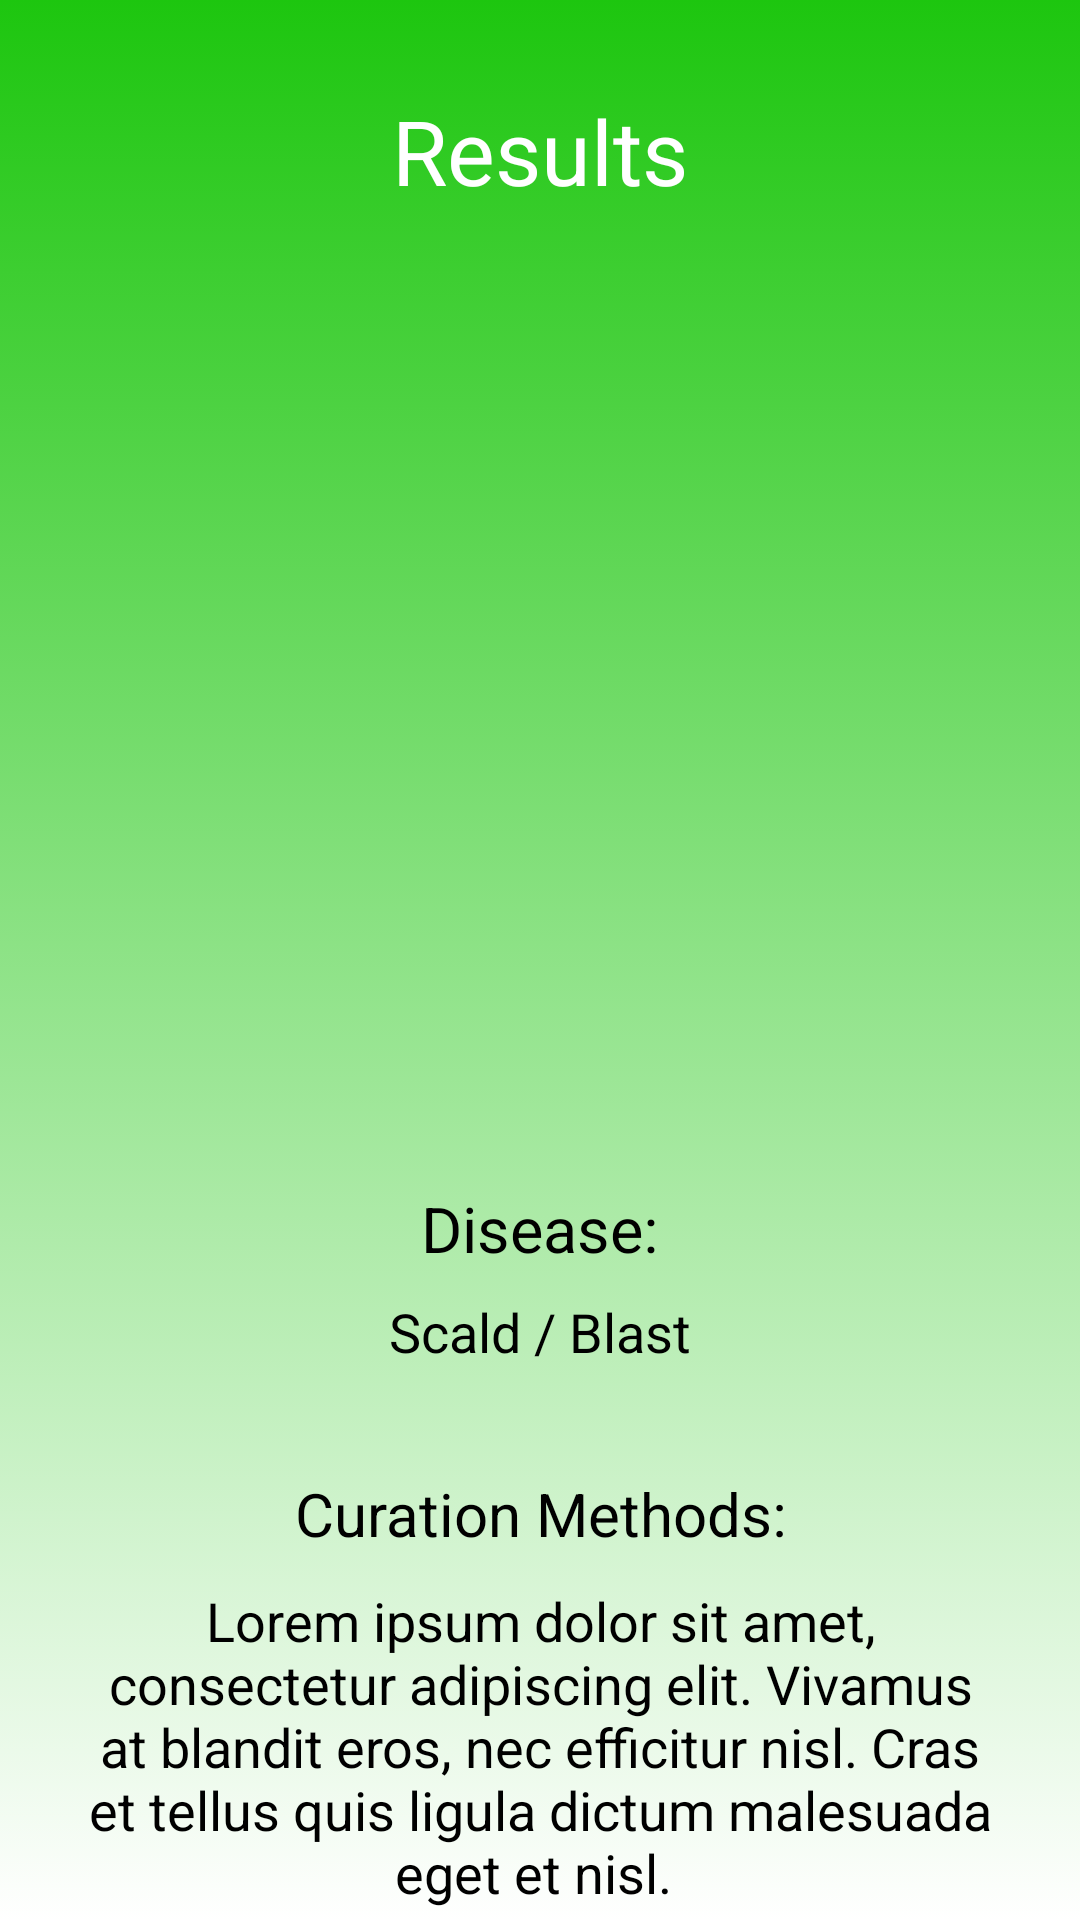

The Android layout XML behind this screen, and the referenced resources:
<!-- AndroidManifest.xml: application theme Theme.PlantDiseaseDetectionApp -->
<!-- res/layout/activity_results.xml -->
<?xml version="1.0" encoding="utf-8"?>
<RelativeLayout xmlns:android="http://schemas.android.com/apk/res/android"
    xmlns:app="http://schemas.android.com/apk/res-auto"
    xmlns:tools="http://schemas.android.com/tools"
    android:layout_width="match_parent"
    android:layout_height="match_parent"
    tools:context=".ResultsActivity"
    android:background="@drawable/gradient_background"
    android:orientation="vertical">
    <TextView
        android:id="@+id/txtResultsHeading"
        android:layout_width="wrap_content"
        android:layout_height="wrap_content"
        android:layout_gravity="center"
        android:gravity="center"
        android:layout_centerHorizontal="true"
        android:layout_marginTop="30dp"
        android:text="Results"
        android:textSize="30dp"
        android:textFontWeight="700"
        android:elevation="10dp"
        android:textAlignment="center"
        android:textStyle="bold"
        android:textColor="@color/white"/>

    <ImageView
        android:id="@+id/imgResults"
        android:layout_width="350dp"
        android:layout_height="240dp"
        android:layout_below="@+id/txtResultsHeading"
        android:layout_centerHorizontal="true"
        android:layout_gravity="center"
        android:layout_marginTop="50dp"
        android:src="@drawable/crop2" />

    <TextView
        android:id="@+id/txtDiseaseHeading"
        android:layout_width="wrap_content"
        android:layout_height="wrap_content"
        android:layout_below="@id/imgResults"
        android:layout_centerHorizontal="true"
        android:layout_marginTop="35dp"
        android:gravity="center"
        android:text="Disease:"
        android:textAlignment="center"
        android:textColor="@color/black"
        android:textColorHighlight="@color/white"
        android:textSize="21sp"
        android:textStyle="normal" />

    <TextView
        android:id="@+id/txtDiseaseType"
        android:layout_width="wrap_content"
        android:layout_height="wrap_content"
        android:layout_below="@id/txtDiseaseHeading"
        android:layout_centerHorizontal="true"
        android:layout_marginTop="8dp"
        android:gravity="center"
        android:text="Scald / Blast"
        android:textAlignment="center"
        android:textColor="@color/black"
        android:textColorHighlight="@color/white"
        android:textSize="18sp"
        android:textStyle="normal" />

    <TextView
        android:id="@+id/txtCurationMethodsHeading"
        android:layout_width="wrap_content"
        android:layout_height="wrap_content"
        android:layout_below="@id/txtDiseaseType"
        android:gravity="center"
        android:layout_centerHorizontal="true"
        android:layout_marginTop="35dp"
        android:text="Curation Methods:"
        android:textStyle="normal"
        android:textAlignment="center"
        android:textSize="20sp"
        android:textColor="@color/black"
        android:textColorHighlight="@color/white"/>

    <TextView
        android:id="@+id/txtCurationMethods"
        android:layout_width="wrap_content"
        android:layout_height="wrap_content"
        android:layout_below="@id/txtCurationMethodsHeading"
        android:gravity="center"
        android:layout_centerHorizontal="true"
        android:layout_marginTop="10dp"
        android:layout_marginHorizontal="20dp"
        android:text="Lorem ipsum dolor sit amet, consectetur adipiscing elit. Vivamus at blandit eros, nec efficitur nisl. Cras et tellus quis ligula dictum malesuada eget et nisl. "
        android:textStyle="normal"
        android:textAlignment="center"
        android:textSize="18sp"
        android:textColor="@color/black"
        android:textColorHighlight="@color/white"/>



</RelativeLayout>
<!-- resources referenced by this layout -->
<resources>
  <color name="black">#FF000000</color>
  <color name="white">#FFFFFFFF</color>
  <!-- drawable gradient_background (drawable) -->
  <?xml version="1.0" encoding="utf-8"?>
  <selector xmlns:android="http://schemas.android.com/apk/res/android">
  
      <item>
          <shape>
              <gradient
                  android:startColor="#1DC60F"
                  android:endColor="#FFFFFF"
                  android:angle="270"/>
          </shape>
      </item>
  </selector>
  <style name="Theme.PlantDiseaseDetectionApp" parent="Theme.MaterialComponents.DayNight.DarkActionBar">
          
          <item name="colorPrimary">@color/green</item>
          <item name="colorPrimaryVariant">@color/green_dark</item>
          <item name="colorOnPrimary">@color/white</item>
          
          <item name="colorSecondary">@color/teal_200</item>
          <item name="colorSecondaryVariant">@color/teal_700</item>
          <item name="colorOnSecondary">@color/black</item>
          
          <item name="android:statusBarColor" tools:targetApi="l">?attr/colorPrimaryVariant</item>
          
      </style>
  <color name="green">#38b000</color>
  <color name="green_dark">#008000</color>
  <color name="teal_200">#FF03DAC5</color>
  <color name="teal_700">#FF018786</color>
</resources>
